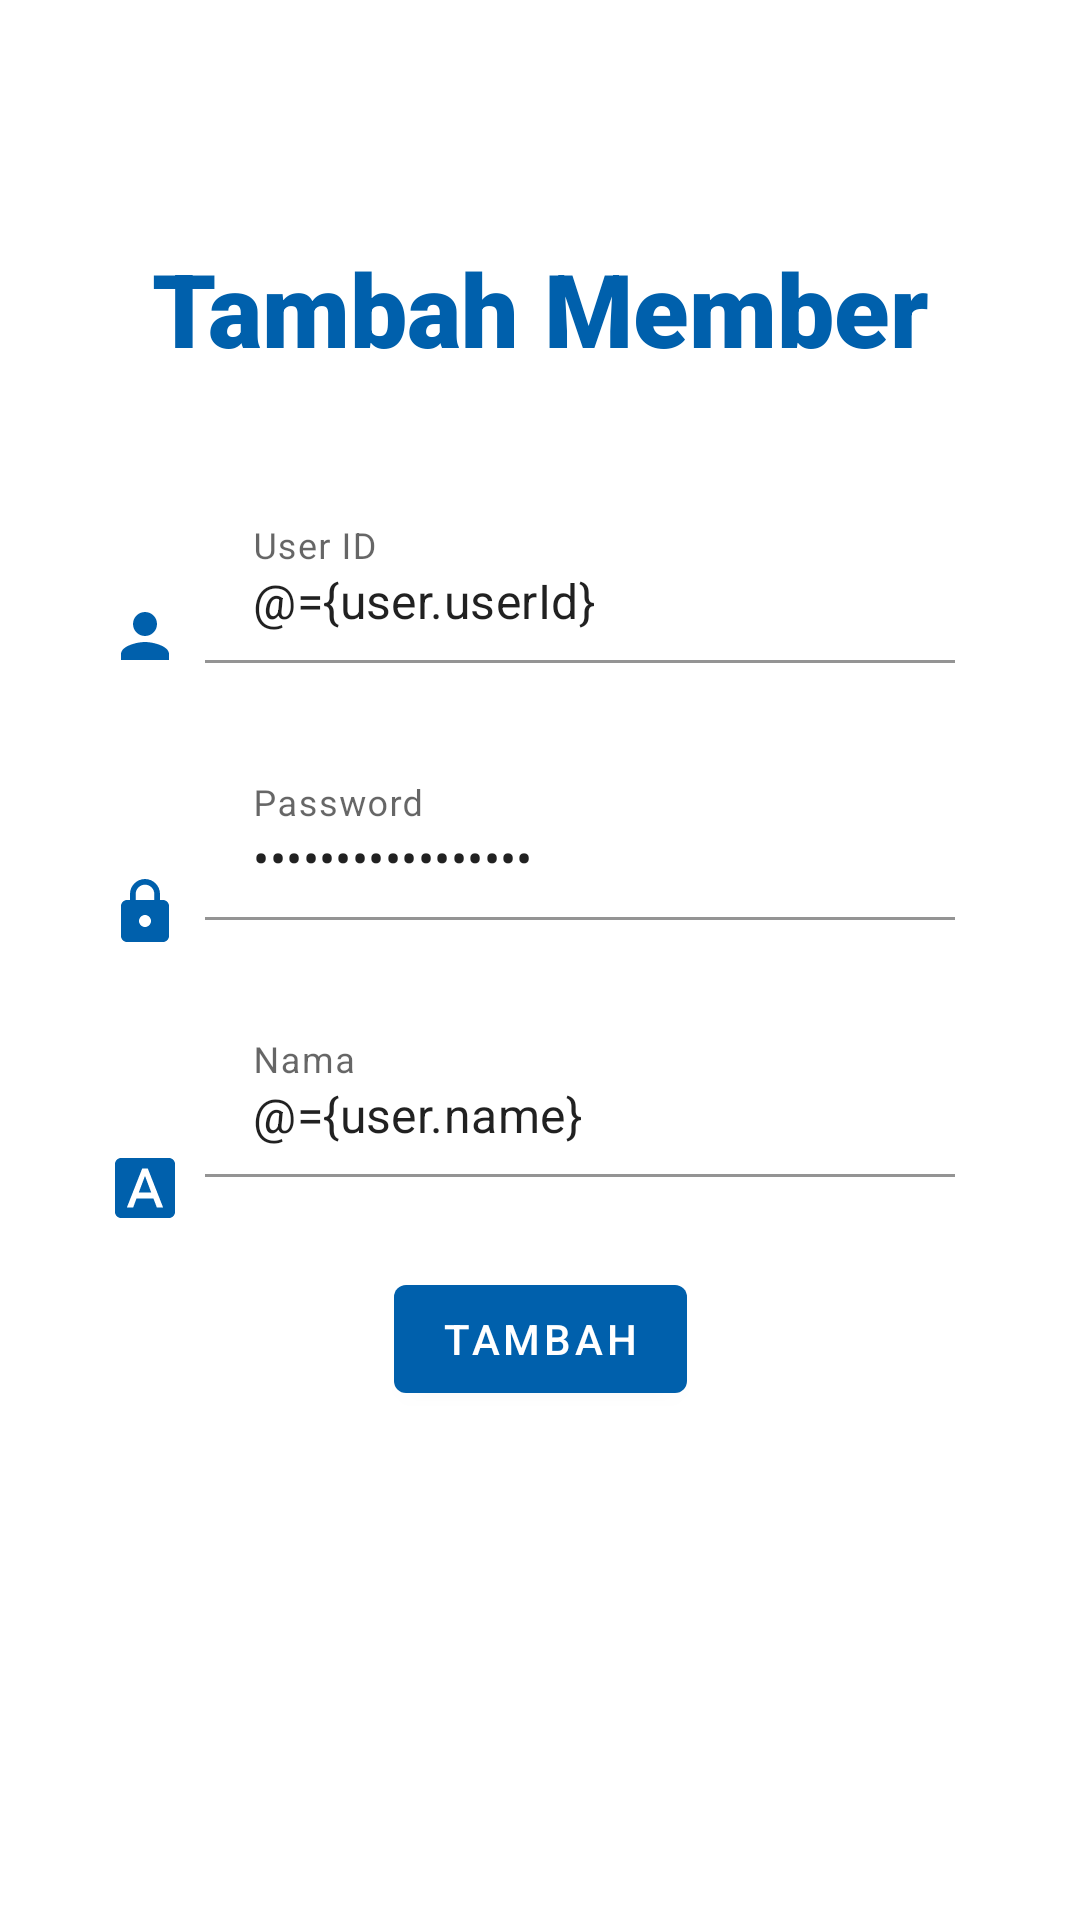

The Android layout XML behind this screen, and the referenced resources:
<!-- AndroidManifest.xml: application theme AppTheme -->
<!-- res/layout/activity_insert_member.xml -->
<?xml version="1.0" encoding="utf-8"?>
<layout
    xmlns:app="http://schemas.android.com/apk/res-auto"
    xmlns:tools="http://schemas.android.com/tools"
    xmlns:android="http://schemas.android.com/apk/res/android">
    <data>
        <variable
            name="user"
            type="example.com.absensiapp.model.UserModel" />
        <variable
            name="clickListener"
            type="example.com.absensiapp.view.listener.InsertListener" />
    </data>

    <ScrollView
        android:layout_width="match_parent"
        android:layout_height="match_parent">

        <androidx.constraintlayout.widget.ConstraintLayout
            android:layout_width="match_parent"
            android:layout_height="wrap_content"
            tools:context=".view.InsertActivity">

            <TextView
                android:id="@+id/tv_title"
                android:layout_width="wrap_content"
                android:layout_height="wrap_content"
                android:layout_marginTop="80dp"
                android:text="Tambah Member"
                android:textAppearance="@style/TextAppearance.AppCompat.Display1"
                app:layout_constraintEnd_toEndOf="parent"
                app:layout_constraintHorizontal_bias="0.502"
                app:layout_constraintStart_toStartOf="parent"
                app:layout_constraintTop_toTopOf="parent"
                android:fontFamily="sans-serif-black"
                android:textColor="@color/colorPrimary"/>

            <ImageView
                android:layout_width="wrap_content"
                android:layout_height="wrap_content"
                android:layout_marginTop="200dp"
                android:layout_marginEnd="8dp"
                android:src="@drawable/ic_person_blue"
                app:layout_constraintEnd_toStartOf="@id/tv_userid"
                app:layout_constraintTop_toTopOf="parent" />


            <ImageView
                android:layout_width="wrap_content"
                android:layout_height="wrap_content"
                android:layout_marginTop="292dp"
                android:layout_marginEnd="8dp"
                android:src="@drawable/ic_lock_blue"
                app:layout_constraintEnd_toStartOf="@id/tv_password"
                app:layout_constraintTop_toTopOf="parent" />


            <ImageView
                android:layout_width="wrap_content"
                android:layout_height="wrap_content"
                android:layout_marginTop="384dp"
                android:layout_marginEnd="8dp"
                android:src="@drawable/ic_font_download_blue"
                app:layout_constraintEnd_toStartOf="@id/tv_name"
                app:layout_constraintTop_toTopOf="parent" />

            <com.google.android.material.textfield.TextInputLayout
                android:id="@+id/tv_userid"
                android:layout_width="250dp"
                android:layout_height="wrap_content"
                android:hint="@string/userid"
                app:layout_constraintEnd_toEndOf="parent"
                app:layout_constraintHorizontal_bias="0.621"
                app:layout_constraintStart_toStartOf="parent"
                app:layout_constraintTop_toBottomOf="@id/tv_title">

                <com.google.android.material.textfield.TextInputEditText
                    android:id="@+id/et_userId"
                    android:layout_width="match_parent"
                    android:layout_height="wrap_content"
                    android:layout_marginTop="40dp"
                    android:inputType="text"
                    android:background="@android:color/transparent"
                    android:text="@={user.userId}" />
            </com.google.android.material.textfield.TextInputLayout>

            <com.google.android.material.textfield.TextInputLayout
                android:id="@+id/tv_password"
                android:layout_width="250dp"
                android:layout_height="wrap_content"
                android:layout_marginEnd="5dp"
                android:hint="@string/password"
                app:layout_constraintStart_toStartOf="@id/tv_userid"
                app:layout_constraintTop_toBottomOf="@id/tv_userid"
                app:layout_constraintVertical_bias="0.362">

                <com.google.android.material.textfield.TextInputEditText
                    android:id="@+id/et_password"
                    android:layout_width="match_parent"
                    android:layout_height="wrap_content"
                    android:layout_marginTop="30dp"
                    android:background="@android:color/transparent"
                    android:inputType="textPassword"
                    android:text="@={user.password}" />
            </com.google.android.material.textfield.TextInputLayout>

            <com.google.android.material.textfield.TextInputLayout
                android:id="@+id/tv_name"
                android:layout_width="250dp"
                android:layout_height="wrap_content"
                android:layout_marginEnd="5dp"
                android:hint="@string/name"
                app:layout_constraintStart_toStartOf="@id/tv_userid"
                app:layout_constraintTop_toBottomOf="@id/tv_password"
                app:layout_constraintVertical_bias="0.362">

                <com.google.android.material.textfield.TextInputEditText
                    android:id="@+id/et_name"
                    android:layout_width="match_parent"
                    android:layout_height="wrap_content"
                    android:background="@android:color/transparent"
                    android:inputType="text"
                    android:layout_marginTop="30dp"
                    android:text="@={user.name}" />
            </com.google.android.material.textfield.TextInputLayout>

            <com.google.android.material.button.MaterialButton
                android:id="@+id/btn_add"
                android:layout_width="wrap_content"
                android:layout_height="wrap_content"
                android:onClick="@{()->clickListener.onClickInsertListener(user)}"
                android:text="Tambah"
                app:layout_constraintEnd_toEndOf="parent"
                app:layout_constraintStart_toStartOf="parent"
                app:layout_constraintTop_toBottomOf="@+id/tv_name"
                android:layout_marginTop="30dp"/>

        </androidx.constraintlayout.widget.ConstraintLayout>
    </ScrollView>
</layout>
<!-- resources referenced by this layout -->
<resources>
  <color name="colorPrimary">#0060AC</color>
  <!-- drawable ic_font_download_blue (drawable) -->
  <vector android:height="24dp" android:tint="#0060AC"
      android:viewportHeight="24.0" android:viewportWidth="24.0"
      android:width="24dp" xmlns:android="http://schemas.android.com/apk/res/android">
      <path android:fillColor="#FF000000" android:pathData="M9.93,13.5h4.14L12,7.98zM20,2L4,2c-1.1,0 -2,0.9 -2,2v16c0,1.1 0.9,2 2,2h16c1.1,0 2,-0.9 2,-2L22,4c0,-1.1 -0.9,-2 -2,-2zM15.95,18.5l-1.14,-3L9.17,15.5l-1.12,3L5.96,18.5l5.11,-13h1.86l5.11,13h-2.09z"/>
  </vector>
  <!-- drawable ic_lock_blue (drawable) -->
  <vector android:height="24dp" android:tint="#0060AC"
      android:viewportHeight="24.0" android:viewportWidth="24.0"
      android:width="24dp" xmlns:android="http://schemas.android.com/apk/res/android">
      <path android:fillColor="#FF000000" android:pathData="M18,8h-1L17,6c0,-2.76 -2.24,-5 -5,-5S7,3.24 7,6v2L6,8c-1.1,0 -2,0.9 -2,2v10c0,1.1 0.9,2 2,2h12c1.1,0 2,-0.9 2,-2L20,10c0,-1.1 -0.9,-2 -2,-2zM12,17c-1.1,0 -2,-0.9 -2,-2s0.9,-2 2,-2 2,0.9 2,2 -0.9,2 -2,2zM15.1,8L8.9,8L8.9,6c0,-1.71 1.39,-3.1 3.1,-3.1 1.71,0 3.1,1.39 3.1,3.1v2z"/>
  </vector>
  <!-- drawable ic_person_blue (drawable) -->
  <vector android:height="24dp" android:tint="#0060AC"
      android:viewportHeight="24.0" android:viewportWidth="24.0"
      android:width="24dp" xmlns:android="http://schemas.android.com/apk/res/android">
      <path android:fillColor="#FF000000" android:pathData="M12,12c2.21,0 4,-1.79 4,-4s-1.79,-4 -4,-4 -4,1.79 -4,4 1.79,4 4,4zM12,14c-2.67,0 -8,1.34 -8,4v2h16v-2c0,-2.66 -5.33,-4 -8,-4z"/>
  </vector>
  <string name="name">Nama</string>
  <string name="password">Password</string>
  <string name="userid">User ID</string>
  <style name="AppTheme" parent="Theme.MaterialComponents.Light.DarkActionBar">
          
          <item name="colorPrimary">@color/colorPrimary</item>
          <item name="colorPrimaryDark">@color/colorPrimaryDark</item>
          <item name="colorAccent">@color/colorAccent</item>
      </style>
  <color name="colorPrimaryDark">#100057</color>
  <color name="colorAccent">#139EE8</color>
</resources>
